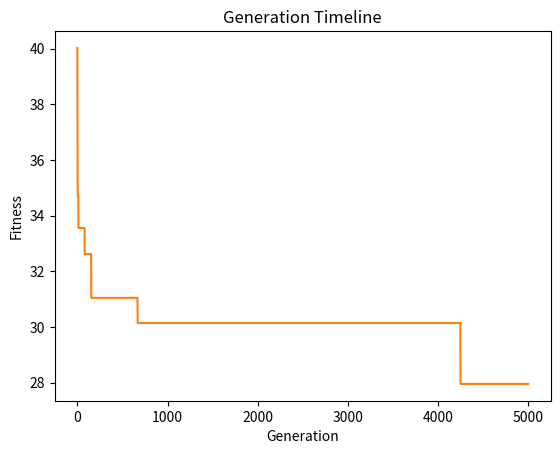

This figure's Python source:
import random
import math
import heapq
import time
import matplotlib.pyplot as plt
from matplotlib.animation import FuncAnimation

points = {
    'A': (-8, 6),
    'B': (-4, 11),
    'C': (4, 11),
    'D': (-2, 7),
    'E': (2, 5),
    'F': (8, 3),
    'G': (5, 2),
    'H': (3, -6),
    'I': (-4, -3),
    'J': (-8, -4)
}

points2 = {
    'A': (2, 4),
    'B': (6, 5),
    'C': (10, 5),
    'D': (7, 8),
    'E': (4, 7),
    'F': (7, 4),
    'G': (11, 6),
    'H': (10, 8),
    'I': (9, 3),
    'J': (11, 4)
}

points3 = {
'A': (2, 4),
    'B': (6, 5),
    'C': (10, 5),
    'D': (7, 8),
    'E': (4, 7),
    'F': (7, 4),
    'G': (11, 6),
    'H': (10, 8),
    'I': (9, 3),
    'J': (11, 4),
    'K': (5, 1),
    'L': (3, 2),
    'M': (1, 7),
    'N': (8, 9),
    'O': (12, 3),
    'P': (14, 6),
    'Q': (9, 10),
    'R': (6, 1),
    'S': (4, 3),
    'T': (13, 5)
}


def time_travel(func):
    def wrapper(*args, **kwargs):
        t1 = time.time()
        result = func(*args, **kwargs)
        t2 = time.time() - t1
        print(f'Traversal time: {t2}')
        # return t2
        return result

    return wrapper


# calculate distance between 2 points
def distance(point1, point2):
    return math.sqrt((point1[0] - point2[0]) ** 2 + (point1[1] - point2[1]) ** 2)


# calculate total distance of route
def total_distance(route, point_set):
    total = 0
    for i in range(len(route) - 1):
        if route[i] in point_set and route[i + 1] in point_set:
            total += distance(point_set[route[i]], point_set[route[i + 1]])
        else:
            raise ValueError("Invalid route key found.")
    return total


def generate_initial_population(population_size, point_set):
    population = []

    while len(population) < population_size:
        route = list(point_set.keys())
        random.shuffle(route)

        # check if route already in population
        if route not in population:
            population.append(route)

    return population


route_index = 5
population = generate_initial_population(10, points2)
selected_route = population[route_index]

print("Selected Route:", selected_route)
print("Total Distance of Selected Route:", total_distance(selected_route, points2))


def swap(arr1, arr2, start, end):
    for i in range(start, end + 1):
        arr1[i], arr2[i] = arr2[i], arr1[i]


def crossover(p1, p2, start, end):
    c1 = p1
    c2 = p2

    swap(c1, c2, start, end)

    index1 = []
    index2 = []

    for i in range(len(c1)):
        if i in range(start, end + 1):
            continue
        for j in range(len(c1)):
            if (c1[j] == c1[i]) and (i != j):
                index1.append(i)

    for i in range(len(c2)):
        if i in range(start, end + 1):
            continue
        for j in range(len(c2)):
            if (c2[j] == c2[i]) and (i != j):
                index2.append(i)

    index2.reverse()
    # crossing
    for i in range(len(index1)):
        c1[index1[i]], c2[index2[i]] = c2[index2[i]], c1[index1[i]]

    return (c1, c2)
    print("\n")


def mutation(array):
    mutationList = [array]
    for idx in enumerate(array):
        x = random.randrange(idx[0], len(array))
        array[idx[0]], array[x] = array[x], array[idx[0]]
        mutationList.append(array)
    return mutationList


def get_fitness(array, point_set):
    fitness = 0
    for i in range(len(array) - 1):
        fitness += distance(point_set[array[i]], point_set[array[i + 1]])
    return fitness


def animate_generation(set, points, fitness):

    fig, ax = plt.subplots()

    line, = ax.plot([], [], lw=1)
    generation_text = ax.text(0.01, 0.98, '', ha='left', va='top', transform=ax.transAxes, fontsize=8)
    fitness_text = ax.text(0.01, 0.95, '', ha='left', va='top', transform=ax.transAxes, fontsize=8)

    def init():
        plt.title('TSP Solution Timeline')

        plt.xlabel("x")
        plt.ylabel("y")

        # plt.plot(ax.get_xlim(), [0, 0], 'k--')
        # plt.plot([0, 0], ax.get_ylim(), 'k--')

        # plt.xlim(-12, 12), plt.ylim(-12, 12)

        x = [points[i][0] for i in set[0]]
        y = [points[i][1] for i in set[0]]
        plt.plot(x, y, 'co')

        for i in range(len(set[0]) - 1):
            plt.annotate(f"{set[0][i]}", (x[i], y[i]), xytext=(x[i] + 0.1, y[i] + 0.1), fontsize=10)
            # plt.annotate(f"{i}", (x[i], y[i]), xytext=(x[i] + 0.1, y[i] + 0.1), fontsize=10)

        line.set_data([], [])
        return line,

    def animate(frame):
        x = [points[i][0] for i in set[frame] + [set[frame][0]]]
        y = [points[i][1] for i in set[frame] + [set[frame][0]]]

        generation_text.set_text(f"Generation: {frame}")
        fitness_text.set_text(f"Fitness: {fitness[frame]}")

        line.set_data(x, y)

        return line

    anim = FuncAnimation(fig, animate, frames=range(0, len(set), 20),
                         init_func=init, interval=1, repeat=False)

    plt.show()


def graph_generations(fitness):
    plt.title('Generation Timeline')

    plt.plot([i for i in range(len(fitness))], fitness)
    plt.ylabel('Fitness')
    plt.xlabel('Generation')
    plt.show()


@time_travel
def TSP(start, itr, point_set):
    parent1 = math.inf
    parent2 = math.inf
    fitness = []
    population = []
    all_generations = []
    all_fitness = []

    population = generate_initial_population(2, point_set)
    for i in population:
        i.remove(start)
        i.insert(0, start)
        i.append(start)

    # get fitness of each population
    for i in range(len(population)):
        heapq.heappush(fitness, (get_fitness(population[i], point_set), i))

    temp = heapq.heappop(fitness)
    parent1 = (temp[0], population[temp[1]])

    for m in range(itr):

        while True:
            # if len(fitness) > 0:
            temp = generate_initial_population(1, point_set)[0]
            temp.remove(start)
            temp.insert(0, start)
            temp.append(start)

            parent2 = (get_fitness(temp, point_set), temp)

            childs = crossover(parent1[1][1:len(parent1[1]) - 1], parent2[1][1:len(parent2[1]) - 1], 2, 6)

            mutations = mutation(childs[0]) + mutation(childs[1])
            random.shuffle(mutations)

            temp_child = (math.inf, 0)

            while (temp_child[0] >= parent1[0]) or (temp_child[0] >= parent2[0]):
                if len(mutations) <= 0:
                    break

                temp = mutations.pop()
                # apply start and end position
                temp.insert(0, start)
                temp.append(start)

                temp_child = (get_fitness(temp, point_set), temp)

            if len(mutations) <= 0:
                print(f"Gen #{m} current lowest path:{parent1[0]} ")
                all_generations.append(parent1[1])
                all_fitness.append(round(parent1[0], 3))
                break
            else:
                print(f"Gen #{m} current lowest path:{temp_child[0]} ")
                all_generations.append(temp_child[1])
                all_fitness.append(round(temp_child[0], 3))
                parent1 = temp_child
                break

    return all_generations, all_fitness


gene_list = ['A', 'B', 'C', 'D', 'E', 'F', 'G', 'H', 'I', 'J']
array1 = [2, 1, 3, 5, 4]
array2 = [2, 3, 4, 1, 5]

testGene = ['A', 'B', 'C', 'D']
testGene2 = ['A', 'D', 'C', 'B']

# start = int(input("Enter the starting index: "))
# end = int(input("Enter the ending index: "))

# crossover(testGene, testGene2, 2, 3)
# mutation(testGene)
# mutation(testGene2)

# print(get_fitness(testGene))

# test
ag, af = TSP('A', 5001, points2)
animate_generation(ag, points2, af)
graph_generations(af)
